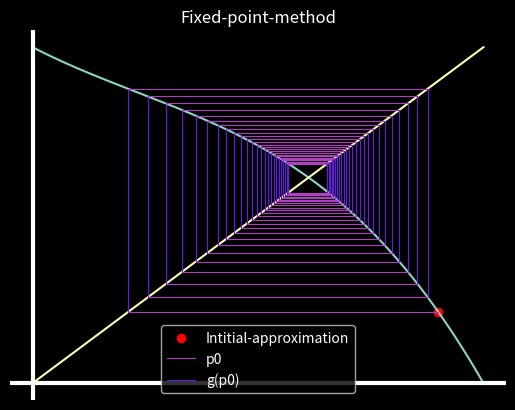

This chart was generated by the following Python code: (Note: this script raises an exception after producing the figure.)
#fixed point iteration method
from numpy import *
import matplotlib.pyplot as plt
from matplotlib.animation import FuncAnimation as fn
plt.style.use('dark_background')
def f(x):#defining a function
    return -2**-x+x**3-0.5*x**2+x
def g(x):
    return 2**-x-x**3+0.5*x**2
fig,ax=plt.subplots() 
p0=0.9
p=g(p0)
def inti():
    ax.cla()
    a=linspace(0,1,500)
    ax.axis('off')
    ax.set_title('Fixed-point-method')
    ax.plot(a,g(a))
    ax.plot(a,a)
    ax.scatter(p0,p,color='red',label='Intitial-approximation')
    ax.axvline(color='white',linewidth=3)
    ax.axhline(color='white',linewidth=3)
    
def animate(i):
    global p0,p
    ax.plot([p0,g(p0)],[g(p0),g(p0)],color='#AE40Bf',linewidth=0.8,label='p0')
    ax.plot([g(p0),g(p0)],[g(p0),g(p)],color='#6A18E7',linewidth=0.8,label='g(p0)')
    if i==0:
        ax.legend()
    p0=p
    p=g(p0)
manim=fn(fig,animate,frames=arange(50),interval=1000,repeat=False,init_func=inti)    
manim.save('Animation-fixed_point-method.mp4',fps=2,writer='ffmpeg')
plt.show()    

